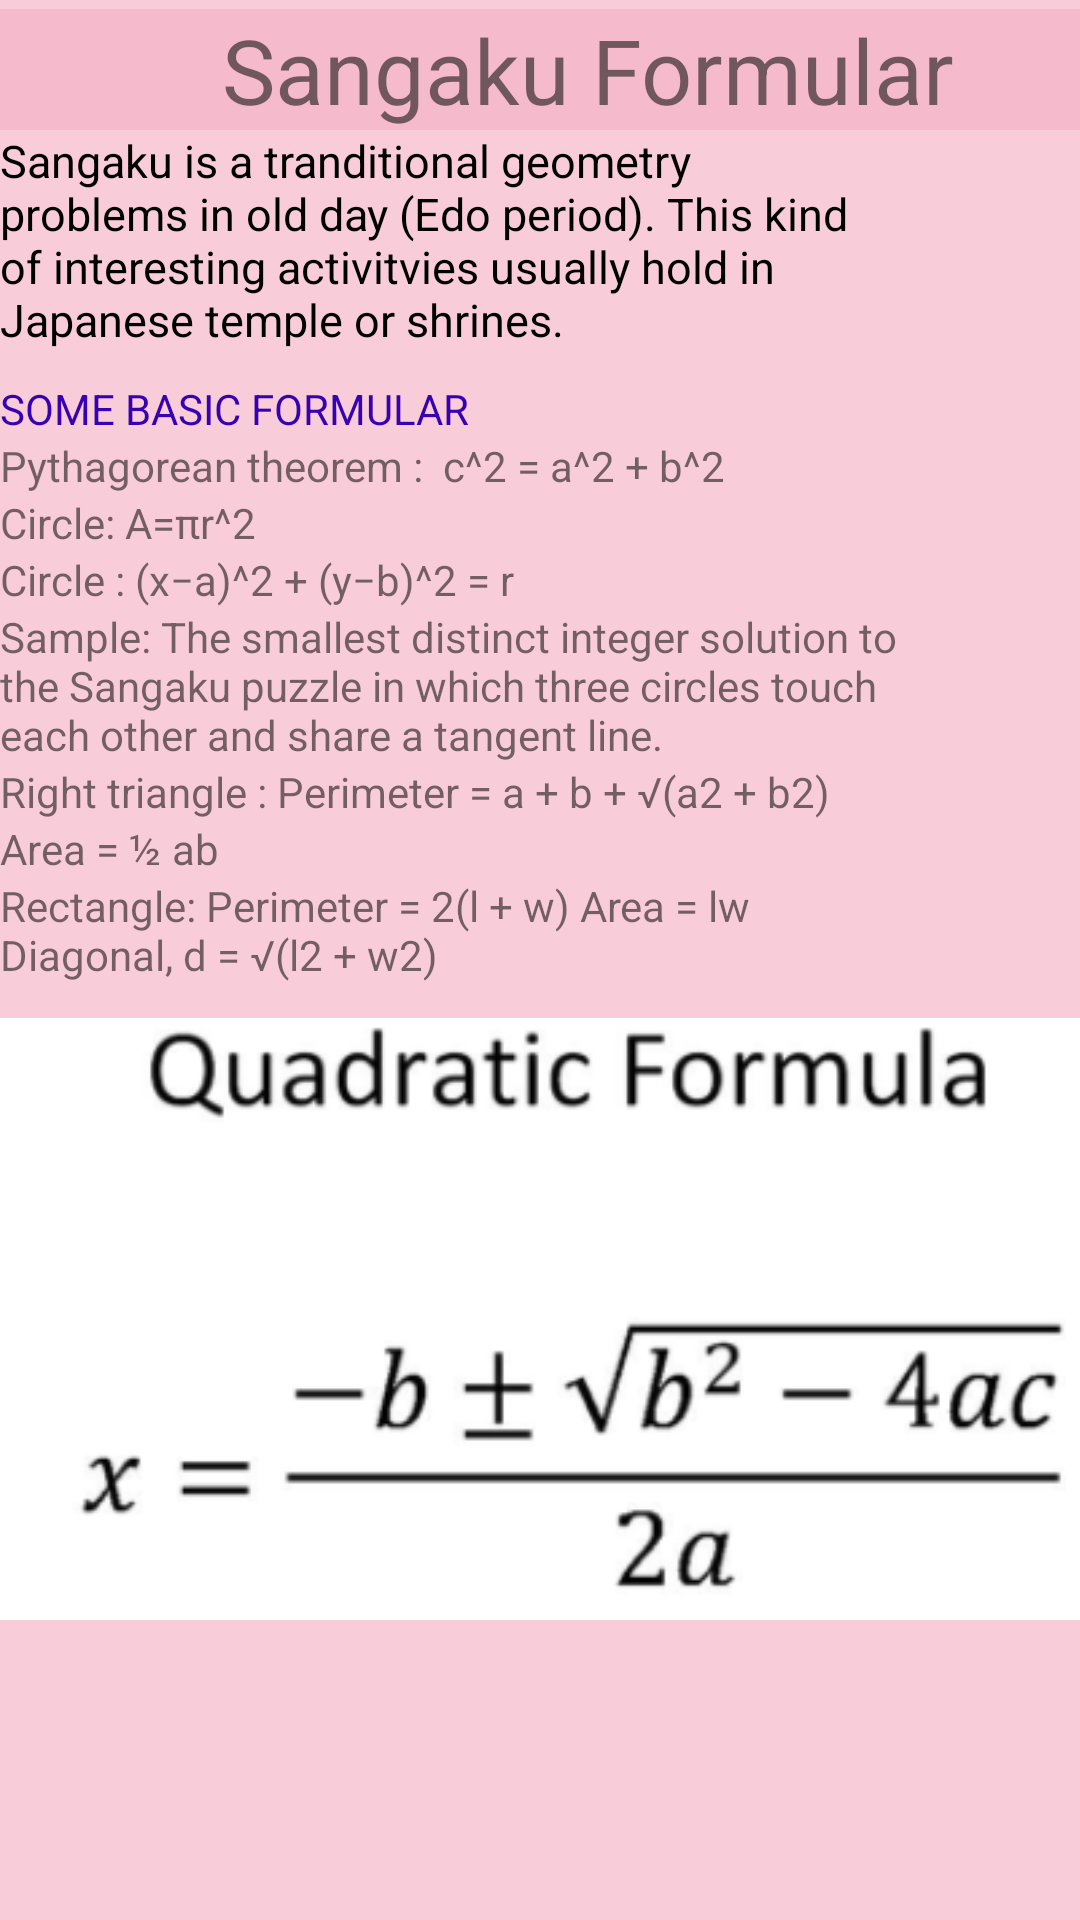

Write the Android layout XML for this screen, with the resource values it uses.
<!-- AndroidManifest.xml: application theme Theme.Japanese_Learn_App -->
<!-- res/layout/activity_sangaku_form.xml -->
<?xml version="1.0" encoding="utf-8"?>
<androidx.constraintlayout.widget.ConstraintLayout xmlns:android="http://schemas.android.com/apk/res/android"
    xmlns:app="http://schemas.android.com/apk/res-auto"
    xmlns:tools="http://schemas.android.com/tools"
    android:layout_width="match_parent"
    android:layout_height="match_parent"
    android:background="?attr/JPBGColour"
    tools:context=".Sangaku_Form">


    <LinearLayout
        android:id="@+id/linearLayout4"
        android:layout_width="392dp"
        android:layout_height="634dp"
        android:orientation="vertical"
        app:layout_constraintBottom_toBottomOf="parent"
        app:layout_constraintTop_toTopOf="parent"
        tools:ignore="MissingConstraints"
        tools:layout_editor_absoluteX="1dp">

        <TextView
            android:id="@+id/textView4"
            android:layout_width="match_parent"
            android:layout_height="wrap_content"
            android:background="@color/deep_pink"
            android:gravity="center_horizontal"
            android:text="Sangaku Formular"
            android:textAlignment="center"
            android:textSize="30dp" />

        <TextView
            android:id="@+id/textView15"
            android:layout_width="300dp"
            android:layout_height="wrap_content"
            android:text="Sangaku is a tranditional geometry problems in old day (Edo period). This kind of interesting activitvies usually hold in Japanese temple or shrines."
            android:textColor="@color/black"
            android:textSize="15dp" />

        <TextView
            android:id="@+id/textView16"
            android:layout_width="300dp"
            android:layout_height="wrap_content"
            android:paddingTop="10dp"
            android:text="SOME BASIC FORMULAR"
            android:textColor="@color/purple_700" />

        <TextView
            android:id="@+id/textView17"
            android:layout_width="300dp"
            android:layout_height="wrap_content"
            android:text="Pythagorean theorem :  c^2 = a^2 + b^2 " />

        <TextView
            android:id="@+id/textView18"
            android:layout_width="300dp"
            android:layout_height="wrap_content"
            android:text="Circle: A=πr^2" />

        <TextView
            android:id="@+id/textView19"
            android:layout_width="300dp"
            android:layout_height="wrap_content"
            android:text="Circle : (x−a)^2 + (y−b)^2 = r" />


        <TextView
            android:id="@+id/textView20"
            android:layout_width="300dp"
            android:layout_height="wrap_content"
            android:text="Sample: The smallest distinct integer solution to the Sangaku puzzle in which three circles touch each other and share a tangent line." />

        <TextView
            android:id="@+id/textView21"
            android:layout_width="300dp"
            android:layout_height="wrap_content"
            android:text="Right triangle : Perimeter = a + b + √(a2 + b2)" />

        <TextView
            android:id="@+id/textView22"
            android:layout_width="300dp"
            android:layout_height="wrap_content"
            android:text="Area = ½ ab" />

        <TextView
            android:id="@+id/textView23"
            android:layout_width="300dp"
            android:layout_height="wrap_content"
            android:text="Rectangle: Perimeter = 2(l + w) Area = lw  Diagonal, d = √(l2 + w2)" />

        <ImageView
            android:id="@+id/imageView2"
            android:layout_width="match_parent"
            android:layout_height="wrap_content"
            app:srcCompat="@drawable/formular" />


    </LinearLayout>

</androidx.constraintlayout.widget.ConstraintLayout>
<!-- resources referenced by this layout -->
<resources>
  <color name="black">#FF000000</color>
  <color name="deep_pink">#f5bbcc</color>
  <color name="purple_700">#FF3700B3</color>
  <!-- drawable formular: png bitmap (drawable, 21883 bytes) -->
  <style name="Theme.Japanese_Learn_App" parent="Theme.MaterialComponents.DayNight.DarkActionBar">
          
          <item name="colorPrimary">@color/purple_500</item>
          <item name="colorPrimaryVariant">@color/purple_700</item>
          <item name="colorOnPrimary">@color/white</item>
          
          <item name="colorSecondary">@color/teal_200</item>
          <item name="colorSecondaryVariant">@color/teal_700</item>
          <item name="colorOnSecondary">@color/black</item>
          
          <item name="android:statusBarColor" tools:targetApi="l">?attr/colorPrimaryVariant</item>
          <item name="JPBGColour">#f8ccd9</item>
          <item name="Upper_JPBGColour">@color/deep_pink</item>
          
      </style>
  <color name="purple_500">#FF6200EE</color>
  <color name="white">#FFFFFFFF</color>
  <color name="teal_200">#FF03DAC5</color>
  <color name="teal_700">#FF018786</color>
</resources>
